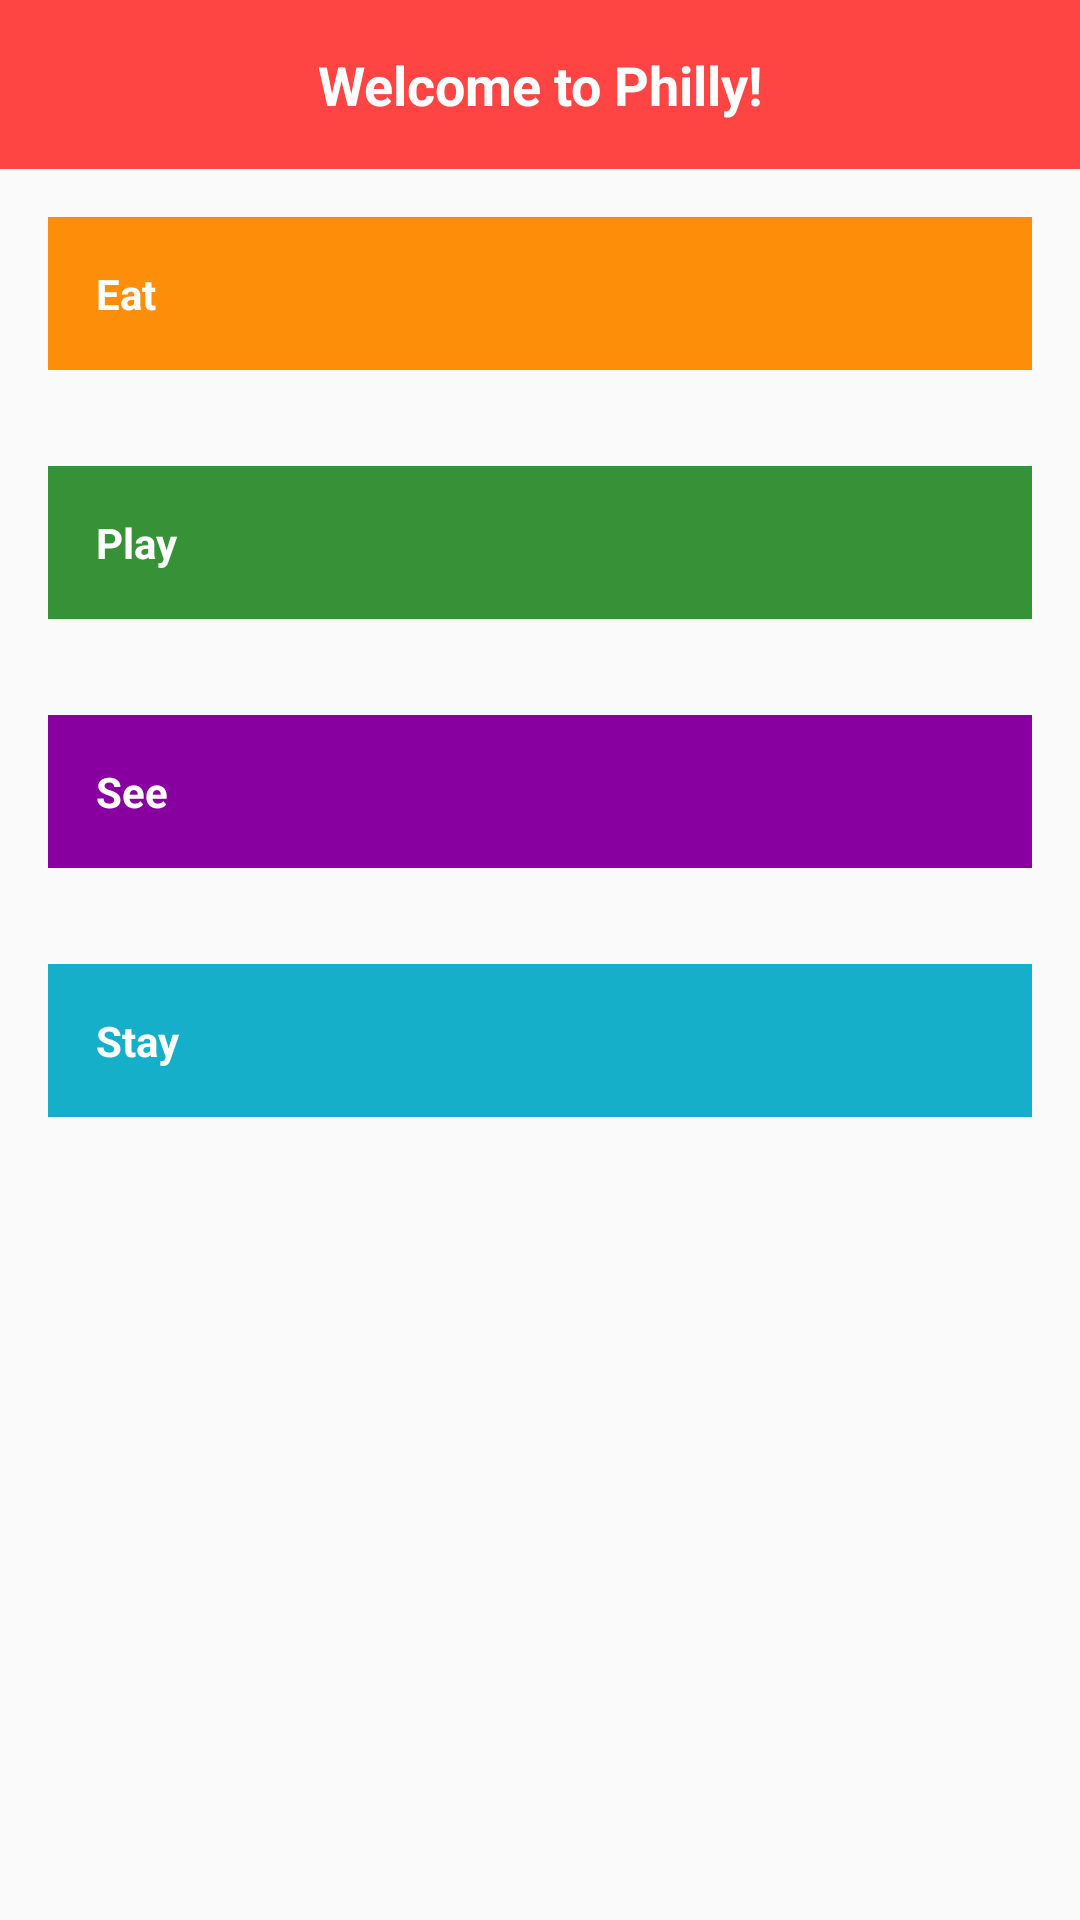

Reconstruct the res/layout file that produces this screen, plus the resources it refers to.
<!-- AndroidManifest.xml: application theme AppTheme -->
<!-- res/layout/activity_tour.xml -->
<?xml version="1.0" encoding="utf-8"?>
<RelativeLayout xmlns:android="http://schemas.android.com/apk/res/android"
    xmlns:tools="http://schemas.android.com/tools"
    android:layout_width="match_parent"
    android:layout_height="match_parent"
    tools:context="com.example.android.phillytour.TourActivity">

    <LinearLayout
        android:layout_width="match_parent"
        android:layout_height="match_parent"
        android:orientation="vertical">

        <TextView
            android:id="@+id/name"
            style="@style/menuStyle"
            android:gravity="center"
            android:background="@android:color/holo_red_light"
            android:text="@string/welcome" />

        <TextView
            android:id="@+id/eat"
            style="@style/catStyle"
            android:background="@color/eat"
            android:text="@string/eat" />

        <TextView
            android:id="@+id/play"
            style="@style/catStyle"
            android:background="@color/play"
            android:text="@string/play" />

        <TextView
            android:id="@+id/see"
            style="@style/catStyle"
            android:background="@color/see"
            android:text="@string/see" />

        <TextView
            android:id="@+id/stay"
            style="@style/catStyle"
            android:background="@color/stay"
            android:text="@string/stay" />

    </LinearLayout>
</RelativeLayout>
<!-- resources referenced by this layout -->
<resources>
  <color name="eat">#FD8E09</color>
  <color name="play">#379237</color>
  <color name="see">#8800A0</color>
  <color name="stay">#16AFCA</color>
  <string name="eat">Eat</string>
  <string name="play">Play</string>
  <string name="see">See</string>
  <string name="stay">Stay</string>
  <string name="welcome">Welcome to Philly!</string>
  <style name="catStyle">
          <item name="android:layout_width">match_parent</item>
          <item name="android:layout_height">wrap_content</item>
          <item name="android:gravity">center_vertical</item>
          <item name="android:padding">16dp</item>
          <item name="android:layout_margin">16dp</item>
          <item name="android:textColor">@android:color/white</item>
          <item name="android:textStyle">bold</item>
          <item name="android:textSize">14sp</item>
          <item name="android:drawSelectorOnTop">true</item>
      </style>
  <style name="menuStyle">
          <item name="android:layout_width">match_parent</item>
          <item name="android:layout_height">wrap_content</item>
          <item name="android:gravity">center_vertical</item>
          <item name="android:padding">16dp</item>
          <item name="android:textColor">@android:color/white</item>
          <item name="android:textStyle">bold</item>
          <item name="android:textSize">18sp</item>
      </style>
  <style name="AppTheme" parent="Theme.AppCompat.Light.DarkActionBar">
          
          <item name="colorPrimary">@color/colorPrimary</item>
          <item name="colorPrimaryDark">@color/colorPrimaryDark</item>
          <item name="colorAccent">@color/colorAccent</item>
      </style>
  <color name="colorPrimary">#3F51B5</color>
  <color name="colorPrimaryDark">#303F9F</color>
  <color name="colorAccent">#FF4081</color>
</resources>
